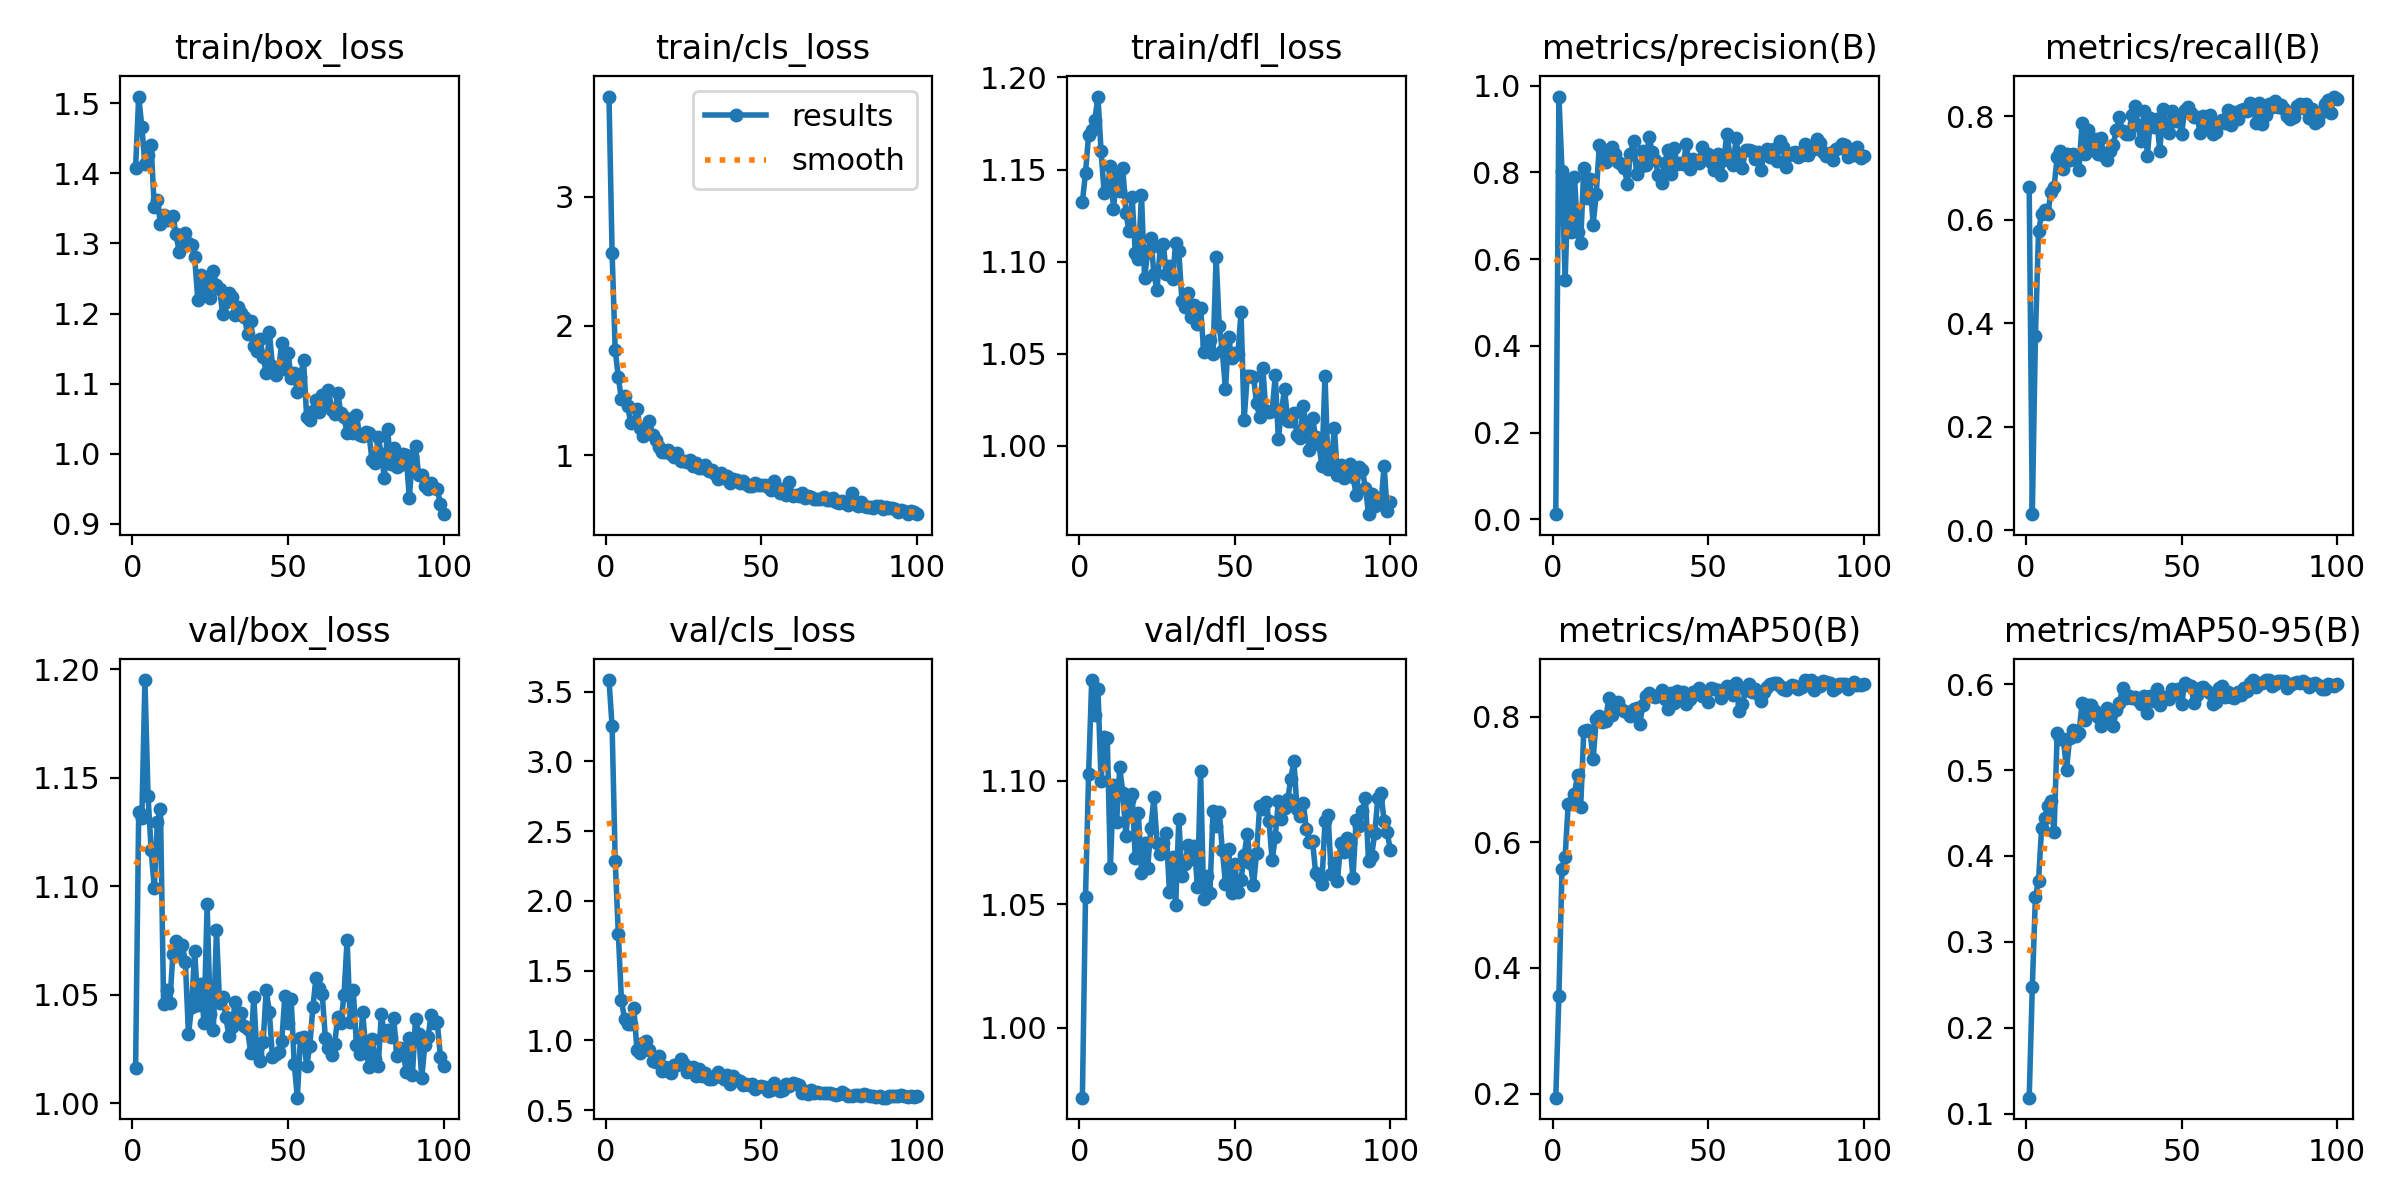

Data behind this chart, as committed beside it:
epoch, time, train/box_loss, train/cls_loss, train/dfl_loss, metrics/precision(B), metrics/recall(B), metrics/mAP50(B), metrics/mAP50-95(B), val/box_loss, val/cls_loss, val/dfl_loss, lr/pg0, lr/pg1, lr/pg2
1, 17.7, 1.408, 3.772, 1.132, 0.01169, 0.663, 0.1934, 0.1187, 1.016, 3.582, 0.9718, 0.000249, 0.000249, 0.000249
2, 31.41, 1.509, 2.562, 1.148, 0.975, 0.03062, 0.3556, 0.2474, 1.134, 3.25, 1.053, 0.0005003, 0.0005003, 0.0005003
3, 45.02, 1.467, 1.813, 1.169, 0.8042, 0.3747, 0.5581, 0.3523, 1.131, 2.285, 1.103, 0.0007466, 0.0007466, 0.0007466
4, 58.83, 1.413, 1.602, 1.171, 0.5512, 0.578, 0.5768, 0.3711, 1.195, 1.764, 1.141, 0.0007462, 0.0007462, 0.0007462
5, 72.38, 1.425, 1.435, 1.177, 0.779, 0.6113, 0.6615, 0.433, 1.142, 1.289, 1.127, 0.0007385, 0.0007385, 0.0007385
6, 85.87, 1.44, 1.461, 1.19, 0.6618, 0.6197, 0.6631, 0.4439, 1.117, 1.151, 1.137, 0.0007309, 0.0007309, 0.0007309
7, 99.51, 1.352, 1.379, 1.16, 0.7899, 0.611, 0.6768, 0.4584, 1.099, 1.12, 1.1, 0.0007233, 0.0007233, 0.0007233
8, 113, 1.362, 1.248, 1.137, 0.6634, 0.6543, 0.7075, 0.4636, 1.13, 1.119, 1.118, 0.0007157, 0.0007157, 0.0007157
9, 126.4, 1.328, 1.261, 1.139, 0.6364, 0.6636, 0.6564, 0.4275, 1.136, 1.231, 1.117, 0.0007081, 0.0007081, 0.0007081
10, 140, 1.34, 1.359, 1.152, 0.8108, 0.7224, 0.7764, 0.5426, 1.046, 0.9294, 1.065, 0.0007005, 0.0007005, 0.0007005
11, 153.6, 1.333, 1.212, 1.129, 0.7417, 0.7329, 0.7781, 0.5362, 1.052, 0.9063, 1.098, 0.0006929, 0.0006929, 0.0006929
12, 167, 1.334, 1.151, 1.147, 0.7837, 0.6978, 0.7767, 0.5362, 1.046, 0.9837, 1.083, 0.0006853, 0.0006853, 0.0006853
13, 180.2, 1.34, 1.219, 1.138, 0.6795, 0.728, 0.7317, 0.5002, 1.069, 0.9965, 1.105, 0.0006776, 0.0006776, 0.0006776
14, 193.3, 1.313, 1.266, 1.151, 0.7496, 0.7148, 0.7954, 0.5373, 1.075, 0.9304, 1.095, 0.00067, 0.00067, 0.00067
15, 206.8, 1.288, 1.155, 1.126, 0.8629, 0.7272, 0.8014, 0.5465, 1.068, 0.8514, 1.078, 0.0006624, 0.0006624, 0.0006624
16, 220.1, 1.308, 1.117, 1.117, 0.8529, 0.7207, 0.7921, 0.5398, 1.073, 0.8462, 1.092, 0.0006548, 0.0006548, 0.0006548
17, 233.6, 1.316, 1.063, 1.135, 0.8232, 0.6972, 0.7926, 0.5429, 1.065, 0.888, 1.095, 0.0006472, 0.0006472, 0.0006472
18, 246.9, 1.301, 1.024, 1.105, 0.8416, 0.7867, 0.8289, 0.578, 1.032, 0.7809, 1.069, 0.0006396, 0.0006396, 0.0006396
19, 260.4, 1.297, 1.023, 1.102, 0.8595, 0.7273, 0.8031, 0.5581, 1.044, 0.8063, 1.087, 0.000632, 0.000632, 0.000632
20, 273.9, 1.28, 1.043, 1.136, 0.8425, 0.7731, 0.8196, 0.5753, 1.07, 0.7789, 1.062, 0.0006244, 0.0006244, 0.0006244
21, 287.4, 1.22, 1.01, 1.091, 0.8242, 0.7401, 0.8239, 0.5759, 1.045, 0.7671, 1.075, 0.0006167, 0.0006167, 0.0006167
22, 301.2, 1.256, 0.9889, 1.105, 0.8188, 0.7569, 0.8113, 0.5684, 1.055, 0.8206, 1.065, 0.0006091, 0.0006091, 0.0006091
23, 314.6, 1.233, 1.019, 1.113, 0.8111, 0.7276, 0.8084, 0.562, 1.037, 0.8253, 1.081, 0.0006015, 0.0006015, 0.0006015
24, 328.2, 1.248, 0.9575, 1.093, 0.7742, 0.7589, 0.8067, 0.5514, 1.092, 0.8642, 1.093, 0.0005939, 0.0005939, 0.0005939
25, 341.6, 1.222, 0.9549, 1.085, 0.8427, 0.7237, 0.8009, 0.5603, 1.041, 0.8322, 1.075, 0.0005863, 0.0005863, 0.0005863
26, 355.2, 1.261, 0.9519, 1.108, 0.8733, 0.7153, 0.8115, 0.5724, 1.034, 0.7744, 1.07, 0.0005787, 0.0005787, 0.0005787
27, 368.3, 1.24, 0.9626, 1.11, 0.7968, 0.7329, 0.8139, 0.5612, 1.08, 0.8011, 1.075, 0.0005711, 0.0005711, 0.0005711
28, 381.6, 1.235, 0.9181, 1.093, 0.8123, 0.7454, 0.7882, 0.5508, 1.046, 0.8103, 1.079, 0.0005634, 0.0005634, 0.0005634
29, 395, 1.199, 0.9448, 1.098, 0.8486, 0.773, 0.819, 0.5699, 1.049, 0.7426, 1.055, 0.0005558, 0.0005558, 0.0005558
30, 408.5, 1.217, 0.9061, 1.091, 0.8181, 0.7979, 0.8333, 0.5783, 1.04, 0.7923, 1.069, 0.0005482, 0.0005482, 0.0005482
31, 421.9, 1.229, 0.9057, 1.11, 0.8828, 0.771, 0.8373, 0.5951, 1.031, 0.7441, 1.05, 0.0005406, 0.0005406, 0.0005406
32, 435, 1.224, 0.9231, 1.106, 0.8465, 0.7653, 0.8331, 0.5838, 1.035, 0.7625, 1.084, 0.000533, 0.000533, 0.000533
33, 448.7, 1.198, 0.8798, 1.079, 0.8281, 0.7662, 0.8315, 0.5861, 1.047, 0.7252, 1.061, 0.0005254, 0.0005254, 0.0005254
34, 462.5, 1.209, 0.8883, 1.076, 0.7938, 0.8019, 0.8342, 0.5844, 1.04, 0.7262, 1.066, 0.0005178, 0.0005178, 0.0005178
35, 476.3, 1.2, 0.8575, 1.083, 0.7749, 0.8198, 0.842, 0.5846, 1.041, 0.7378, 1.074, 0.0005102, 0.0005102, 0.0005102
36, 489.7, 1.195, 0.821, 1.07, 0.8207, 0.7827, 0.8279, 0.5818, 1.036, 0.7739, 1.068, 0.0005025, 0.0005025, 0.0005025
37, 503.4, 1.171, 0.862, 1.076, 0.8513, 0.7523, 0.812, 0.5774, 1.034, 0.7437, 1.074, 0.0004949, 0.0004949, 0.0004949
38, 517.1, 1.189, 0.8226, 1.066, 0.7956, 0.8107, 0.8381, 0.5864, 1.023, 0.7221, 1.057, 0.0004873, 0.0004873, 0.0004873
39, 530.2, 1.153, 0.8419, 1.075, 0.8553, 0.7242, 0.8224, 0.5668, 1.049, 0.7513, 1.104, 0.0004797, 0.0004797, 0.0004797
40, 543.4, 1.147, 0.7845, 1.051, 0.8204, 0.796, 0.8404, 0.5865, 1.023, 0.6885, 1.052, 0.0004721, 0.0004721, 0.0004721
41, 556.7, 1.163, 0.8162, 1.055, 0.8213, 0.7788, 0.8305, 0.5809, 1.02, 0.7435, 1.061, 0.0004645, 0.0004645, 0.0004645
42, 569.9, 1.139, 0.8067, 1.057, 0.8198, 0.7951, 0.8395, 0.5943, 1.028, 0.7138, 1.055, 0.0004569, 0.0004569, 0.0004569
43, 583.5, 1.115, 0.7883, 1.05, 0.8652, 0.7337, 0.8193, 0.5753, 1.052, 0.7116, 1.088, 0.0004492, 0.0004492, 0.0004492
44, 596.9, 1.174, 0.8014, 1.103, 0.8087, 0.8136, 0.8287, 0.5822, 1.042, 0.6804, 1.081, 0.0004416, 0.0004416, 0.0004416
45, 610.2, 1.125, 0.7775, 1.065, 0.8317, 0.7867, 0.8392, 0.5856, 1.021, 0.6892, 1.087, 0.000434, 0.000434, 0.000434
46, 623.4, 1.113, 0.7659, 1.051, 0.8238, 0.7688, 0.8379, 0.5823, 1.023, 0.6779, 1.072, 0.0004264, 0.0004264, 0.0004264
47, 636.8, 1.121, 0.7663, 1.031, 0.8212, 0.8112, 0.8452, 0.5948, 1.024, 0.6847, 1.058, 0.0004188, 0.0004188, 0.0004188
48, 650.1, 1.158, 0.7854, 1.059, 0.8578, 0.7902, 0.832, 0.5885, 1.029, 0.6543, 1.073, 0.0004112, 0.0004112, 0.0004112
49, 663.3, 1.121, 0.7701, 1.048, 0.8432, 0.7965, 0.8357, 0.5948, 1.05, 0.6679, 1.054, 0.0004036, 0.0004036, 0.0004036
50, 676.7, 1.144, 0.7718, 1.05, 0.8422, 0.7658, 0.8234, 0.5765, 1.037, 0.6707, 1.066, 0.000396, 0.000396, 0.000396
51, 690.1, 1.109, 0.7733, 1.05, 0.8232, 0.8133, 0.8454, 0.6015, 1.048, 0.6622, 1.055, 0.0003883, 0.0003883, 0.0003883
52, 703.6, 1.115, 0.7547, 1.073, 0.8061, 0.8185, 0.8442, 0.5987, 1.018, 0.6384, 1.06, 0.0003807, 0.0003807, 0.0003807
53, 717.2, 1.087, 0.7305, 1.014, 0.842, 0.8068, 0.8422, 0.5983, 1.003, 0.6447, 1.07, 0.0003731, 0.0003731, 0.0003731
54, 730.5, 1.11, 0.8018, 1.038, 0.7949, 0.7993, 0.8295, 0.5781, 1.03, 0.6924, 1.078, 0.0003655, 0.0003655, 0.0003655
55, 743.8, 1.134, 0.7425, 1.038, 0.8275, 0.7992, 0.8425, 0.5868, 1.031, 0.6538, 1.067, 0.0003579, 0.0003579, 0.0003579
56, 757.4, 1.052, 0.7081, 1.038, 0.8879, 0.7671, 0.8482, 0.596, 1.017, 0.6356, 1.058, 0.0003503, 0.0003503, 0.0003503
57, 770.6, 1.048, 0.7432, 1.023, 0.8389, 0.8011, 0.8434, 0.5962, 1.026, 0.6477, 1.071, 0.0003427, 0.0003427, 0.0003427
58, 784, 1.061, 0.697, 1.015, 0.8177, 0.7774, 0.8346, 0.5928, 1.044, 0.6851, 1.09, 0.0003351, 0.0003351, 0.0003351
59, 797.1, 1.077, 0.7909, 1.042, 0.8787, 0.803, 0.8537, 0.5893, 1.058, 0.6697, 1.088, 0.0003274, 0.0003274, 0.0003274
60, 810.7, 1.06, 0.6895, 1.019, 0.8185, 0.7665, 0.8086, 0.5763, 1.053, 0.6945, 1.091, 0.0003198, 0.0003198, 0.0003198
... 40 more rows
